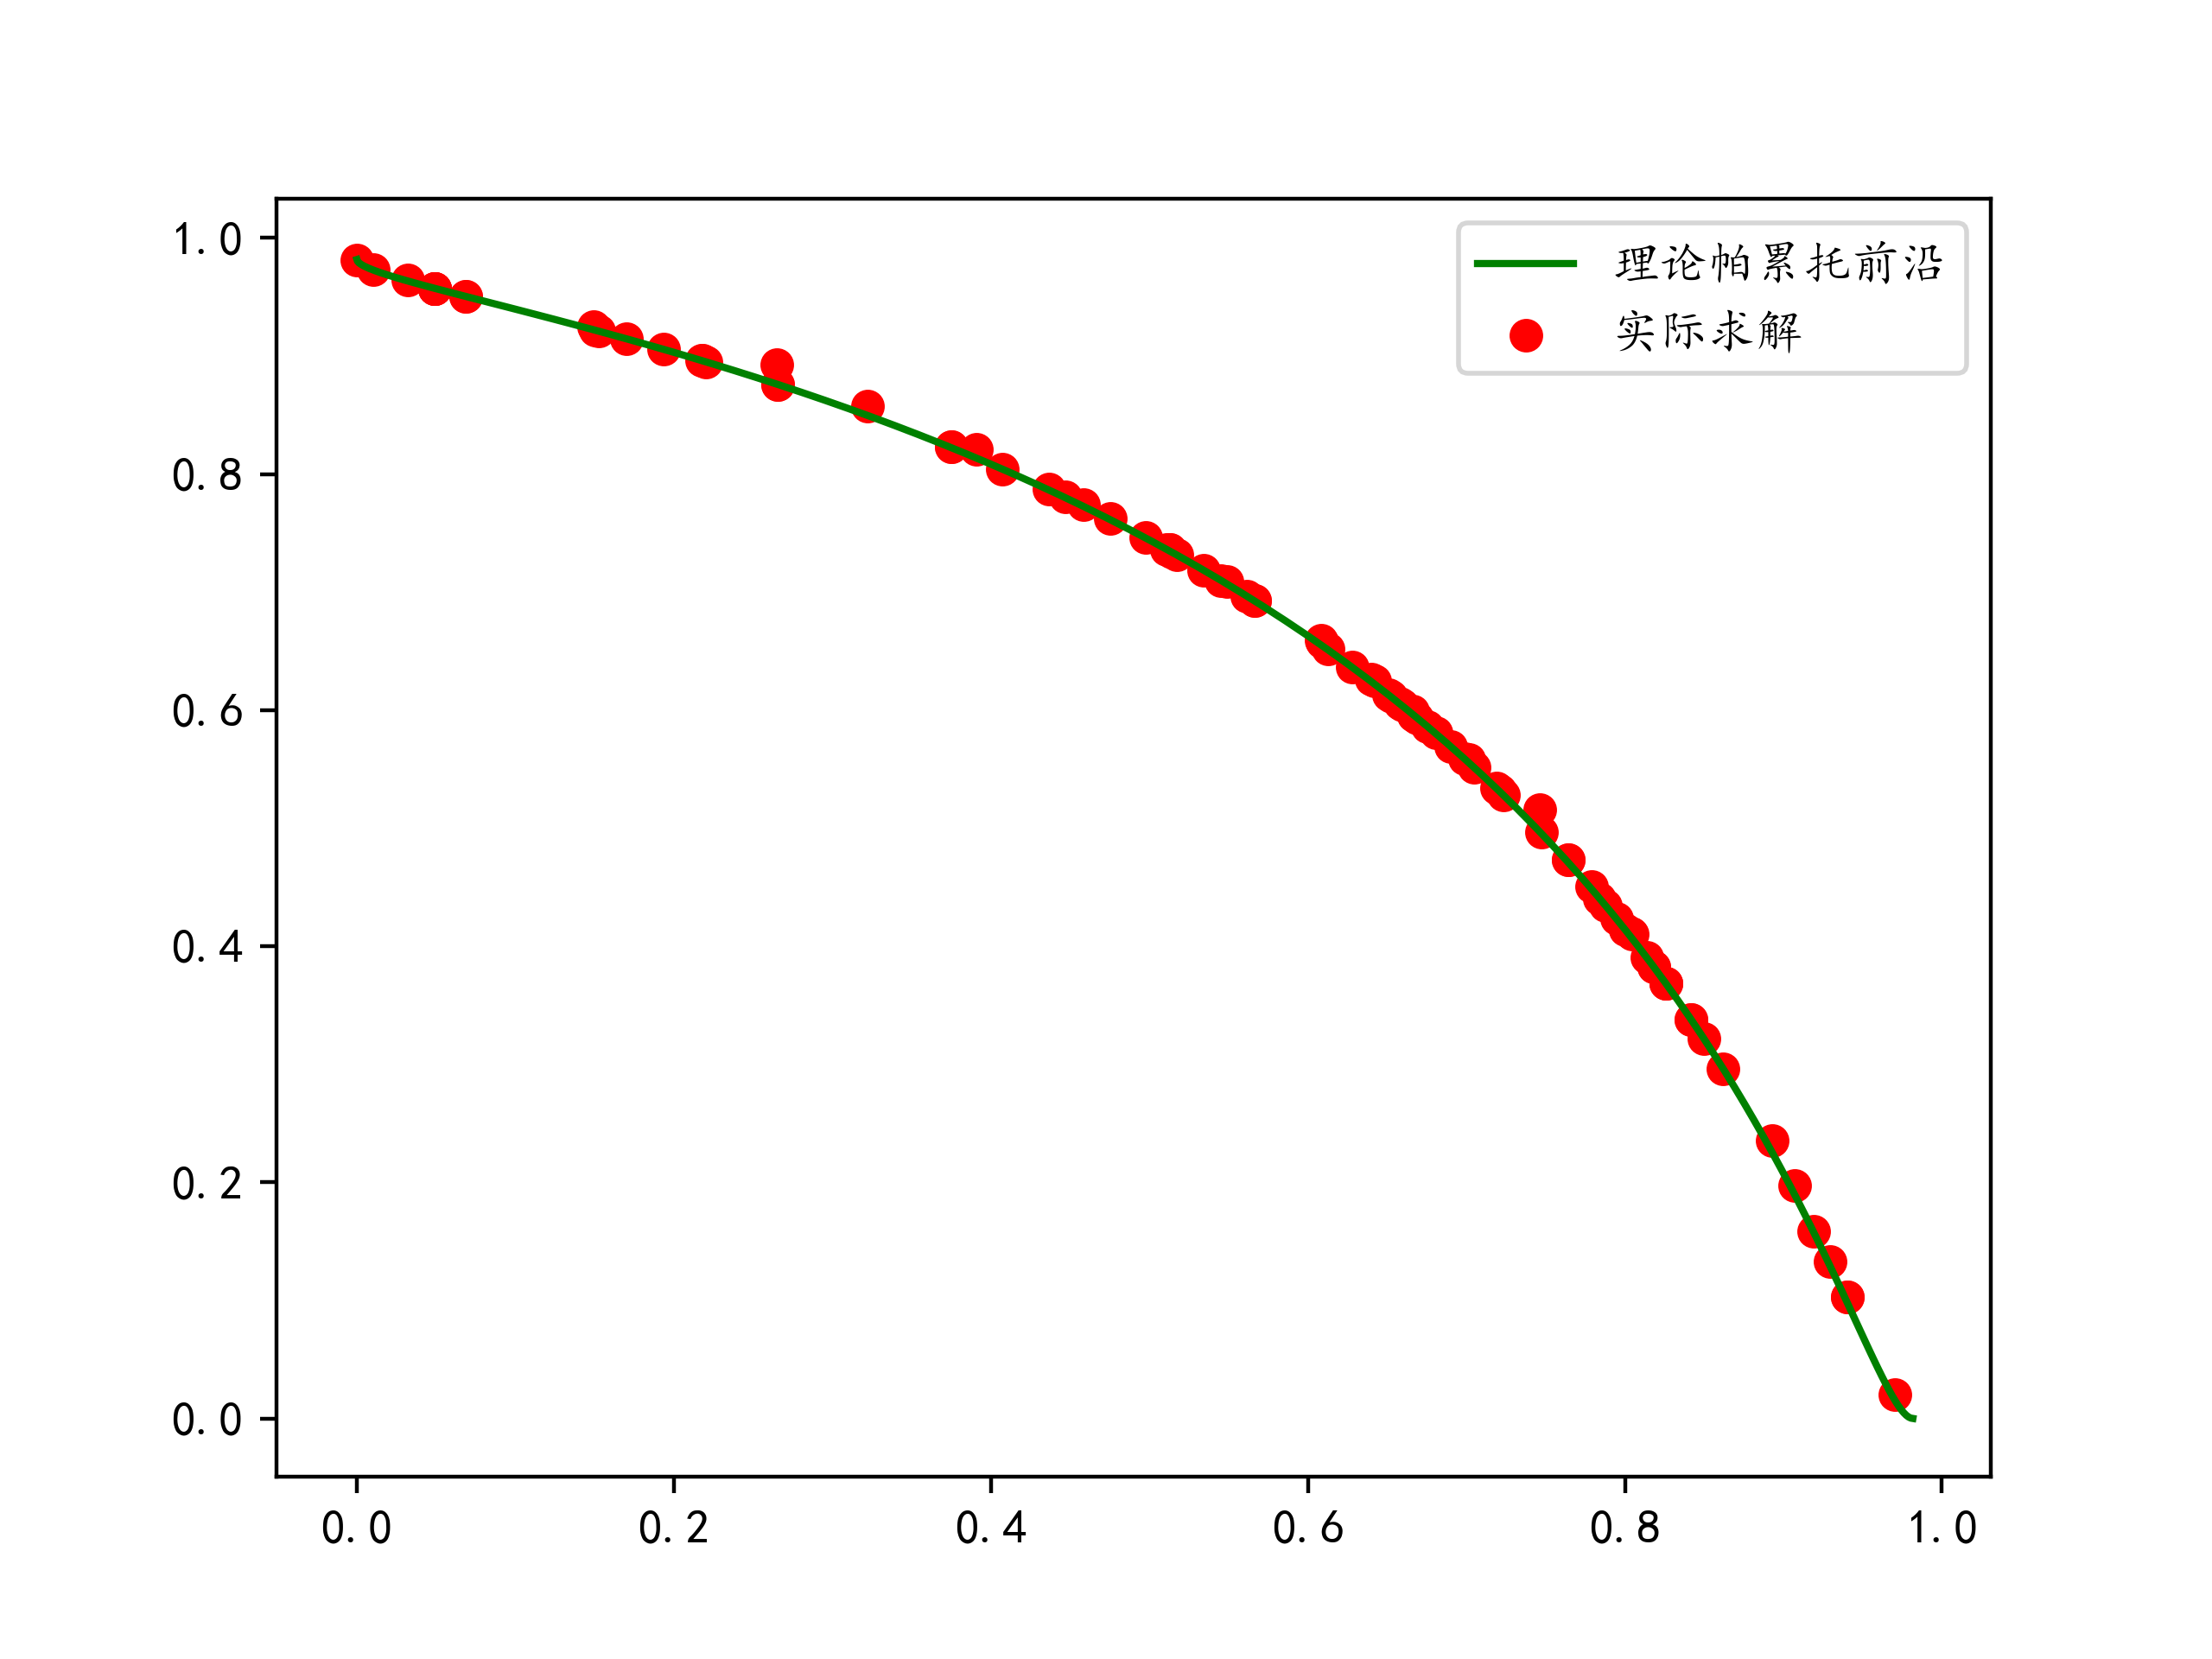

Python code for this plot:
# -*- encoding: utf-8 -*-
'''
@File    :   test.py
@Time    :   2020/11/04 
@Author  :   Yu Li 
@describe:   使用fun算例测试多目标MODE 
'''
import matplotlib.pyplot as plt
from MODE import * 
from function import * 
from fitness import * 

def main(): 
    nIter = 100      
    nChr = 3 
    nPop = 50  
    F = 0.2 
    Cr = 0.9   
    func = function 
    lb = -2 
    rb = 2 
    paretoPops, paretoFits = MODE(nIter, nChr, nPop, F, Cr, func, lb, rb) 
    # print(paretoFits) 
    print(f"paretoFront: {paretoFits.shape}") 

    # 理论最优解集合 
    x = np.linspace(-1/np.sqrt(3), 1/np.sqrt(3), 116).reshape(116,1) 
    X = np.tile(x, 3)  # 理论最佳帕累托解集 
    thFits = fitness(X, function) 

    plt.rcParams['font.sans-serif'] = 'KaiTi'  # 设置显示中文 
    fig = plt.figure(dpi=400) 
    ax = fig.add_subplot(111) 
    ax.plot(thFits[:,0], thFits[:,1], color='green',\
         label="理论帕累托前沿") 
    ax.scatter(paretoFits[:,0], paretoFits[:,1], \
        color='red', label="实际求解") 
    ax.legend() 
    fig.savefig('test.png', dpi=400) 

    # print(paretoPops) 

if __name__ == "__main__": 
    main() 